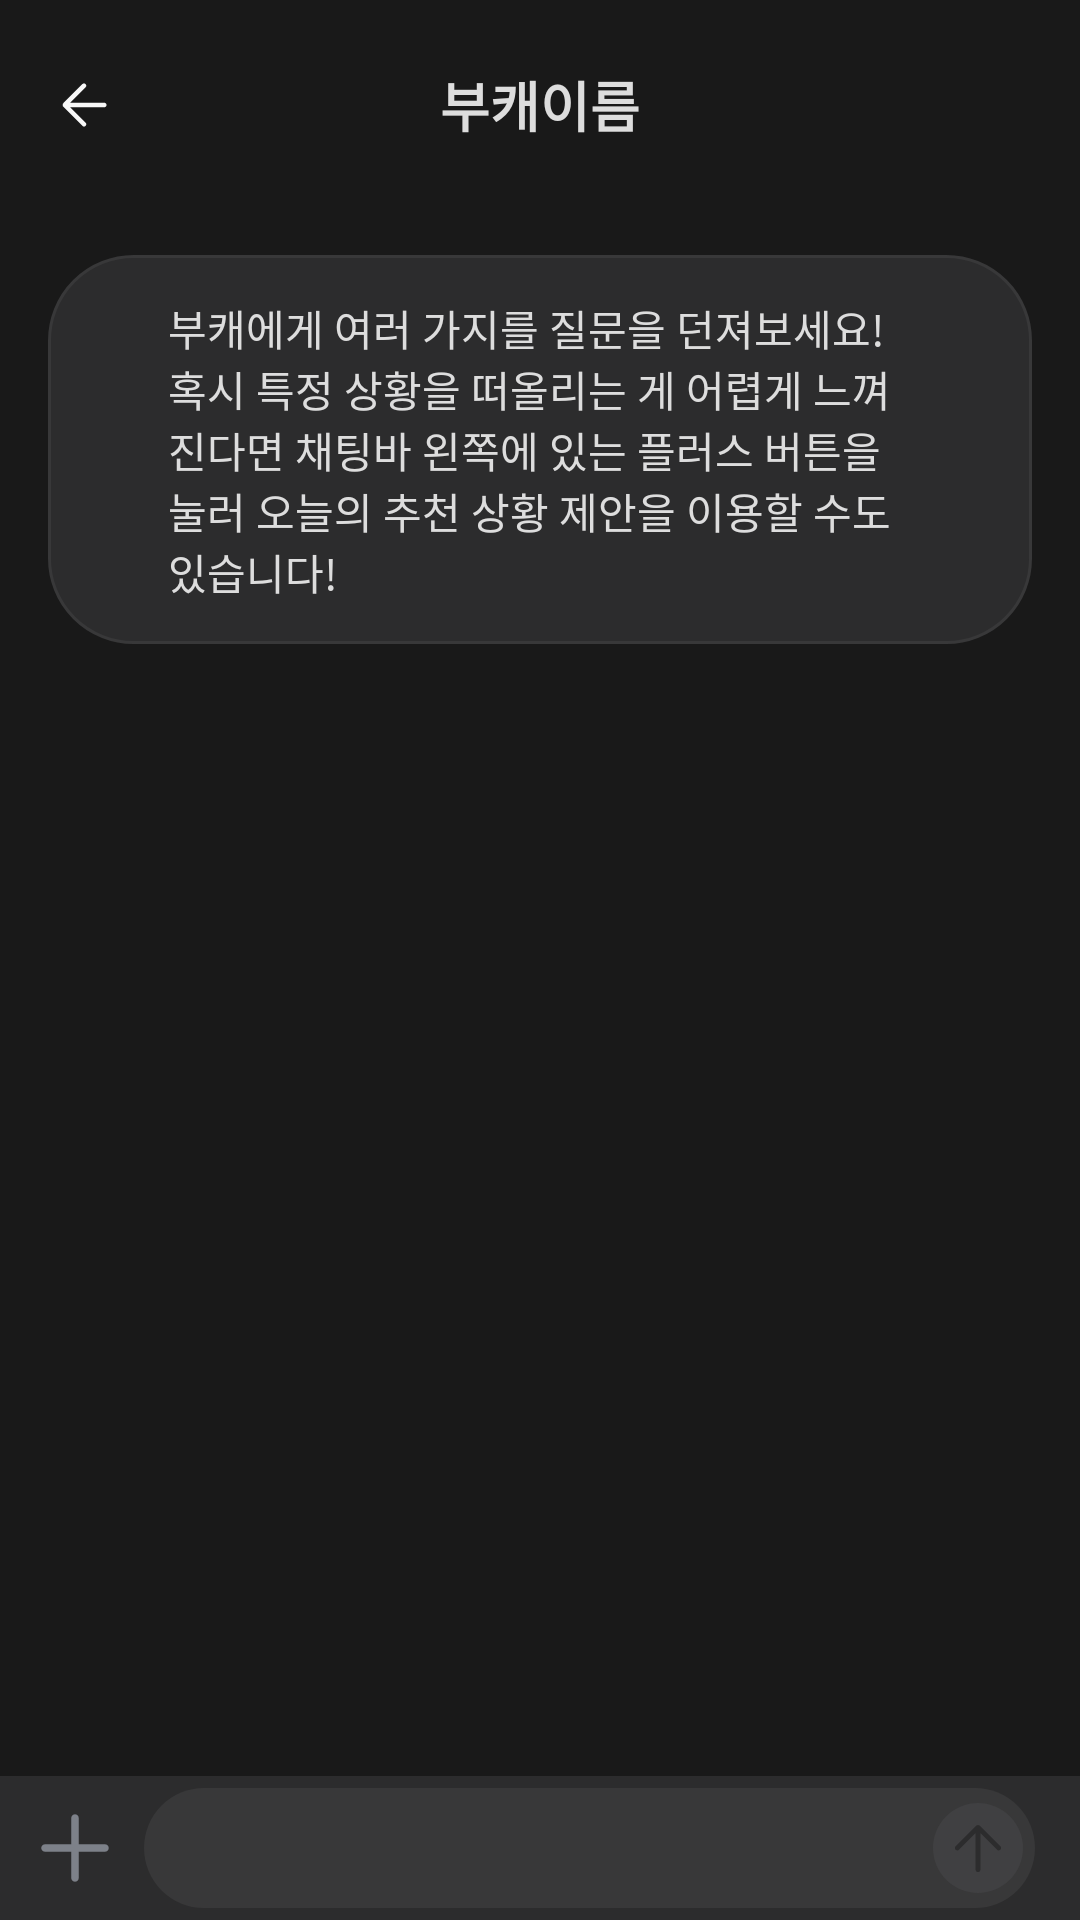

Produce the Android XML layout that renders to this screen, including the resource entries it uses.
<!-- AndroidManifest.xml: application theme Theme.DDONA -->
<!-- res/layout/activity_chatting.xml -->
<?xml version="1.0" encoding="utf-8"?>
<layout xmlns:android="http://schemas.android.com/apk/res/android"
    xmlns:tools="http://schemas.android.com/tools"
    tools:context=".chatting.ChattingActivity"
    >
    <RelativeLayout
        android:layout_width="match_parent"
        android:layout_height="match_parent"
        android:background="#191919"
       >
        <RelativeLayout
            android:layout_width="match_parent"
            android:layout_height="70dp"
            android:id="@+id/ll_title">
            
            <ImageView
                android:layout_centerVertical="true"
                android:layout_width="24dp"
                android:layout_height="24dp"
                android:layout_marginLeft="16dp"
                android:id="@+id/iv_back"
                android:background="@drawable/arrow_back"/>

            <TextView
                android:id="@+id/tv_nickname"
                android:layout_width="wrap_content"
                android:layout_height="wrap_content"
                android:layout_centerInParent="true"
                android:text="부캐이름"
                android:textColor="#dddddd"
                android:textSize="18dp"
                android:textStyle="bold" />

        </RelativeLayout>

        <LinearLayout
            android:id="@+id/ll_info"
            android:layout_width="match_parent"
            android:layout_height="wrap_content"
            android:background="@drawable/ic_chatting_info"
            android:layout_below="@id/ll_title"
            android:layout_marginHorizontal="16dp"
            android:layout_marginTop="15dp"
            android:paddingVertical="14dp"
            android:paddingHorizontal="40dp"
            android:visibility="visible"
            android:gravity="center">
            <TextView
                android:layout_width="wrap_content"
                android:layout_height="wrap_content"
                android:id="@+id/tv_info"
                android:text="@string/info_chat"
                android:textColor="#DDDDDD"
                android:textSize="14dp"/>
        </LinearLayout>

        <androidx.recyclerview.widget.RecyclerView
            android:layout_below="@id/ll_info"
            android:layout_width="match_parent"
            android:layout_height="match_parent"
            android:id="@+id/chat_recyclerview"
            android:layout_above="@id/chat"
            android:layout_marginHorizontal="10dp"
            android:layout_marginTop="10dp"
            />
        <RelativeLayout
            android:id="@+id/chat"
            android:layout_width="match_parent"
            android:layout_height="48dp"
            android:background="@color/color_2C2C2D"
            android:layout_alignParentBottom="true"
            >

            <Button
                android:layout_width="30dp"
                android:layout_height="30dp"
                android:layout_centerVertical="true"
                android:layout_alignParentLeft="true"
                android:layout_marginLeft="10dp"
                android:background="@drawable/icon_pluscancel"
                android:id="@+id/plus"/>
        <EditText
            android:layout_width="match_parent"
            android:layout_height="40dp"
            android:layout_toRightOf="@id/plus"
            android:layout_marginLeft="8dp"
            android:layout_marginRight="15dp"
            android:layout_centerVertical="true"
            android:textColor="@color/white"
            android:paddingHorizontal="6dp"
            android:background="@drawable/ic_chatting_write"
            android:inputType="textPersonName"
            android:id="@+id/editText"/>
        <Button
            android:layout_width="30dp"
            android:layout_height="30dp"
            android:layout_marginRight="19dp"
            android:layout_centerVertical="true"
            android:layout_alignParentRight="true"
            android:clickable="false"
            android:background="@drawable/icon_send"
            android:id="@+id/button"/>
        </RelativeLayout>

    </RelativeLayout>


</layout>
<!-- resources referenced by this layout -->
<resources>
  <color name="color_2C2C2D">#2C2C2D</color>
  <color name="white">#FFFFFFFF</color>
  <!-- drawable arrow_back (drawable) -->
  <vector xmlns:android="http://schemas.android.com/apk/res/android"
      android:width="24dp"
      android:height="24dp"
      android:viewportWidth="24"
      android:viewportHeight="24">
    <group>
      <clip-path
          android:pathData="M0,0h24v24h-24z"/>
      <path
          android:pathData="M7.373,12.75L12.542,17.919C12.691,18.068 12.764,18.242 12.762,18.441C12.761,18.641 12.682,18.818 12.527,18.973C12.372,19.118 12.196,19.193 12,19.198C11.804,19.203 11.628,19.128 11.473,18.973L5.133,12.633C5.039,12.539 4.973,12.441 4.935,12.337C4.896,12.233 4.877,12.121 4.877,12C4.877,11.88 4.896,11.767 4.935,11.664C4.973,11.56 5.039,11.461 5.133,11.367L11.473,5.027C11.612,4.889 11.783,4.818 11.988,4.815C12.192,4.811 12.372,4.882 12.527,5.027C12.682,5.182 12.76,5.36 12.76,5.562C12.76,5.763 12.682,5.941 12.527,6.096L7.373,11.25H18.75C18.963,11.25 19.141,11.322 19.285,11.465C19.428,11.609 19.5,11.787 19.5,12C19.5,12.213 19.428,12.391 19.285,12.535C19.141,12.678 18.963,12.75 18.75,12.75H7.373Z"
          android:fillColor="#F8F8F8"/>
    </group>
  </vector>
  <!-- drawable ic_chatting_info (drawable) -->
  <?xml version="1.0" encoding="utf-8"?>
  <shape xmlns:tools="http://schemas.android.com/tools"
      xmlns:android="http://schemas.android.com/apk/res/android"
      tools:ignore="MissingDefaultResource">
      <solid android:color="#2C2C2D"/>
      <corners android:radius="28dp"/>
      <stroke
          android:width="1dp"
          android:color="#383839"/>
  </shape>
  <!-- drawable ic_chatting_write (drawable) -->
  <?xml version="1.0" encoding="utf-8"?>
  <shape xmlns:tools="http://schemas.android.com/tools"
      xmlns:android="http://schemas.android.com/apk/res/android"
      tools:ignore="MissingDefaultResource">
      <solid android:color="#383839"/>
      <corners android:radius="999dp"/>
  </shape>
  <!-- drawable icon_pluscancel (drawable) -->
  <vector xmlns:android="http://schemas.android.com/apk/res/android"
      android:width="24dp"
      android:height="24dp"
      android:viewportWidth="24"
      android:viewportHeight="24">
    <path
        android:pathData="M12,3C11.448,3 11,3.448 11,4V11L4,11C3.448,11 3,11.448 3,12C3,12.552 3.448,13 4,13H11V20C11,20.552 11.448,21 12,21C12.552,21 13,20.552 13,20V13H20C20.552,13 21,12.552 21,12C21,11.448 20.552,11 20,11L13,11V4C13,3.448 12.552,3 12,3Z"
        android:fillColor="#7D8189"
        android:fillType="evenOdd"/>
  </vector>
  <string name="info_chat">부캐에게 여러 가지를 질문을 던져보세요!혹시 특정 상황을 떠올리는 게 어렵게 느껴진다면 채팅바 왼쪽에 있는 플러스 버튼을 눌러 오늘의 추천 상황 제안을 이용할 수도 있습니다!</string>
  <style name="Theme.DDONA" parent="Base.Theme.DDONA" />
  <style name="Base.Theme.DDONA" parent="Theme.AppCompat.Light.NoActionBar">
  
          
           <item name="colorPrimary">#191919</item>
          <item name="android:statusBarColor">#191919</item>
          <item name="android:windowLightStatusBar">false</item>
          <item name="android:windowDisablePreview">true</item>
          <item name="android:windowBackground">@null</item>
          <item name="android:windowIsTranslucent">true</item>
      </style>
</resources>
